5-way image classification set "dataset" from GitHub (MrHarsh10/tspi_-RKNN_MobileNetV3); label vocabulary: cat, cattle, dog, house, pig.

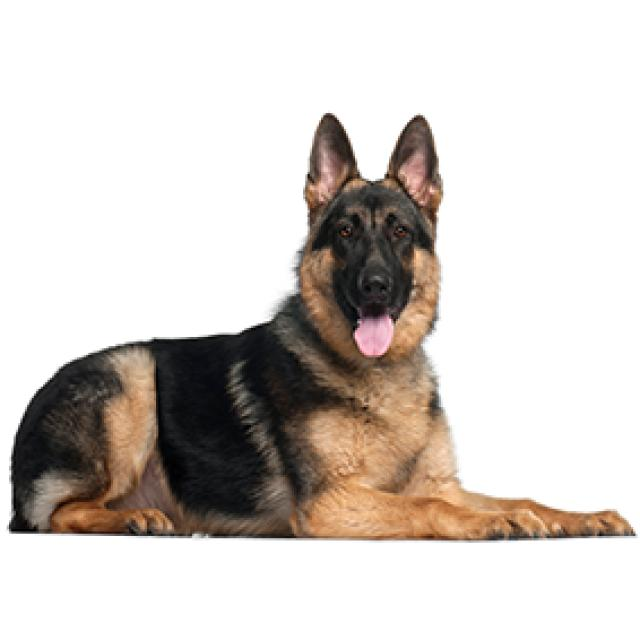
Label: dog

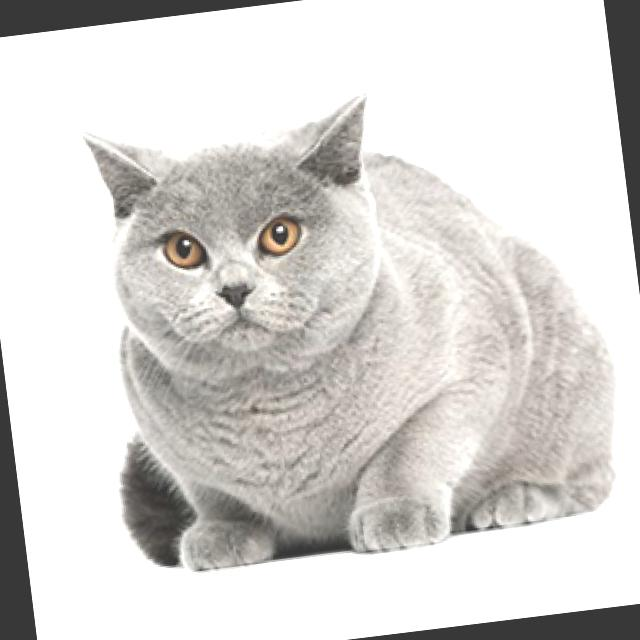
Label: cat

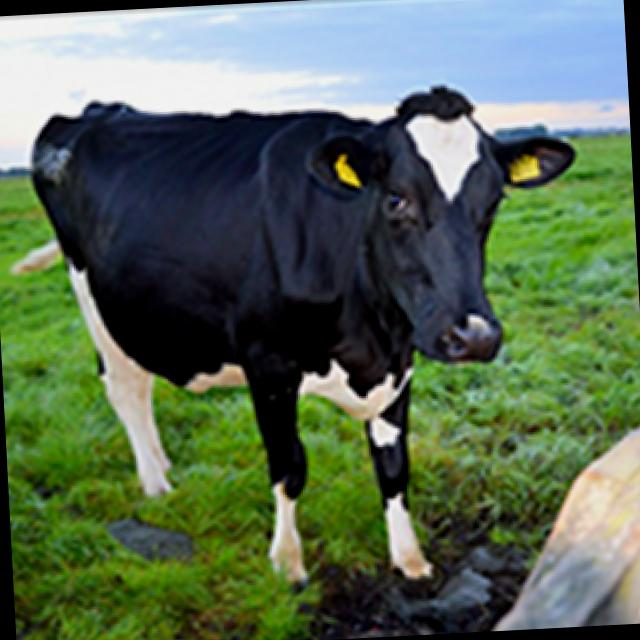
Label: cattle

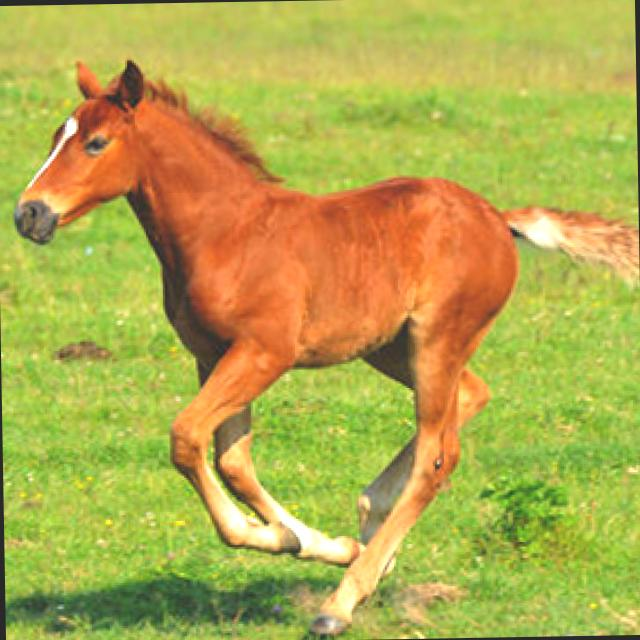
Label: house

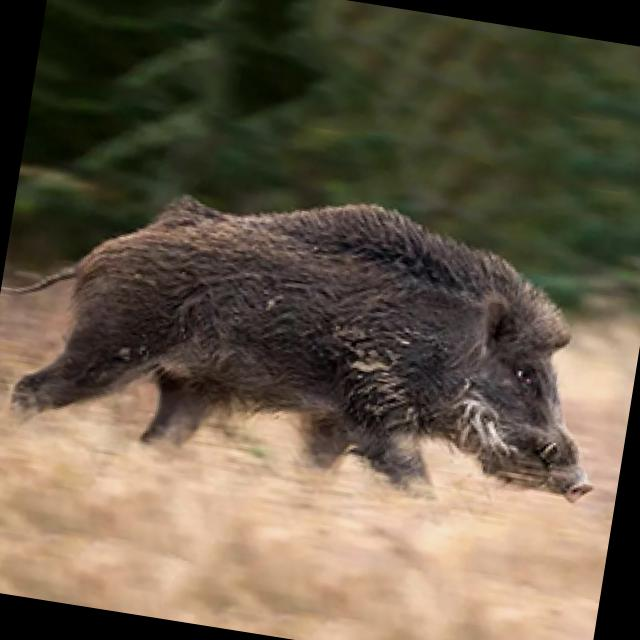
Label: pig

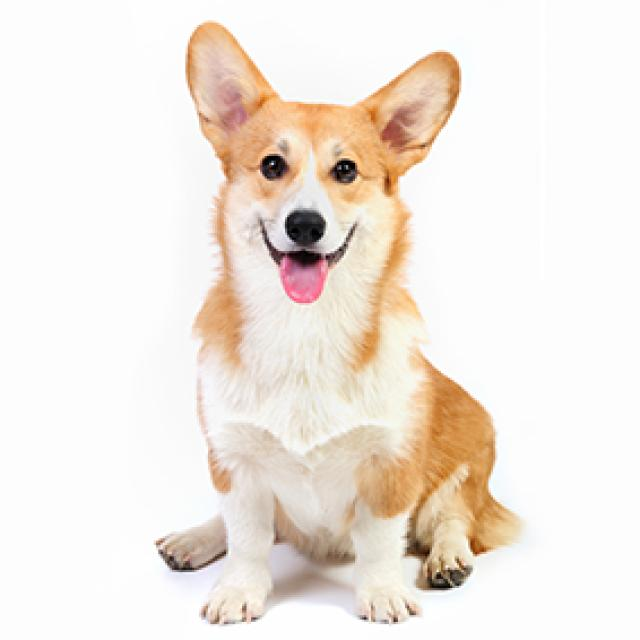
Label: dog
